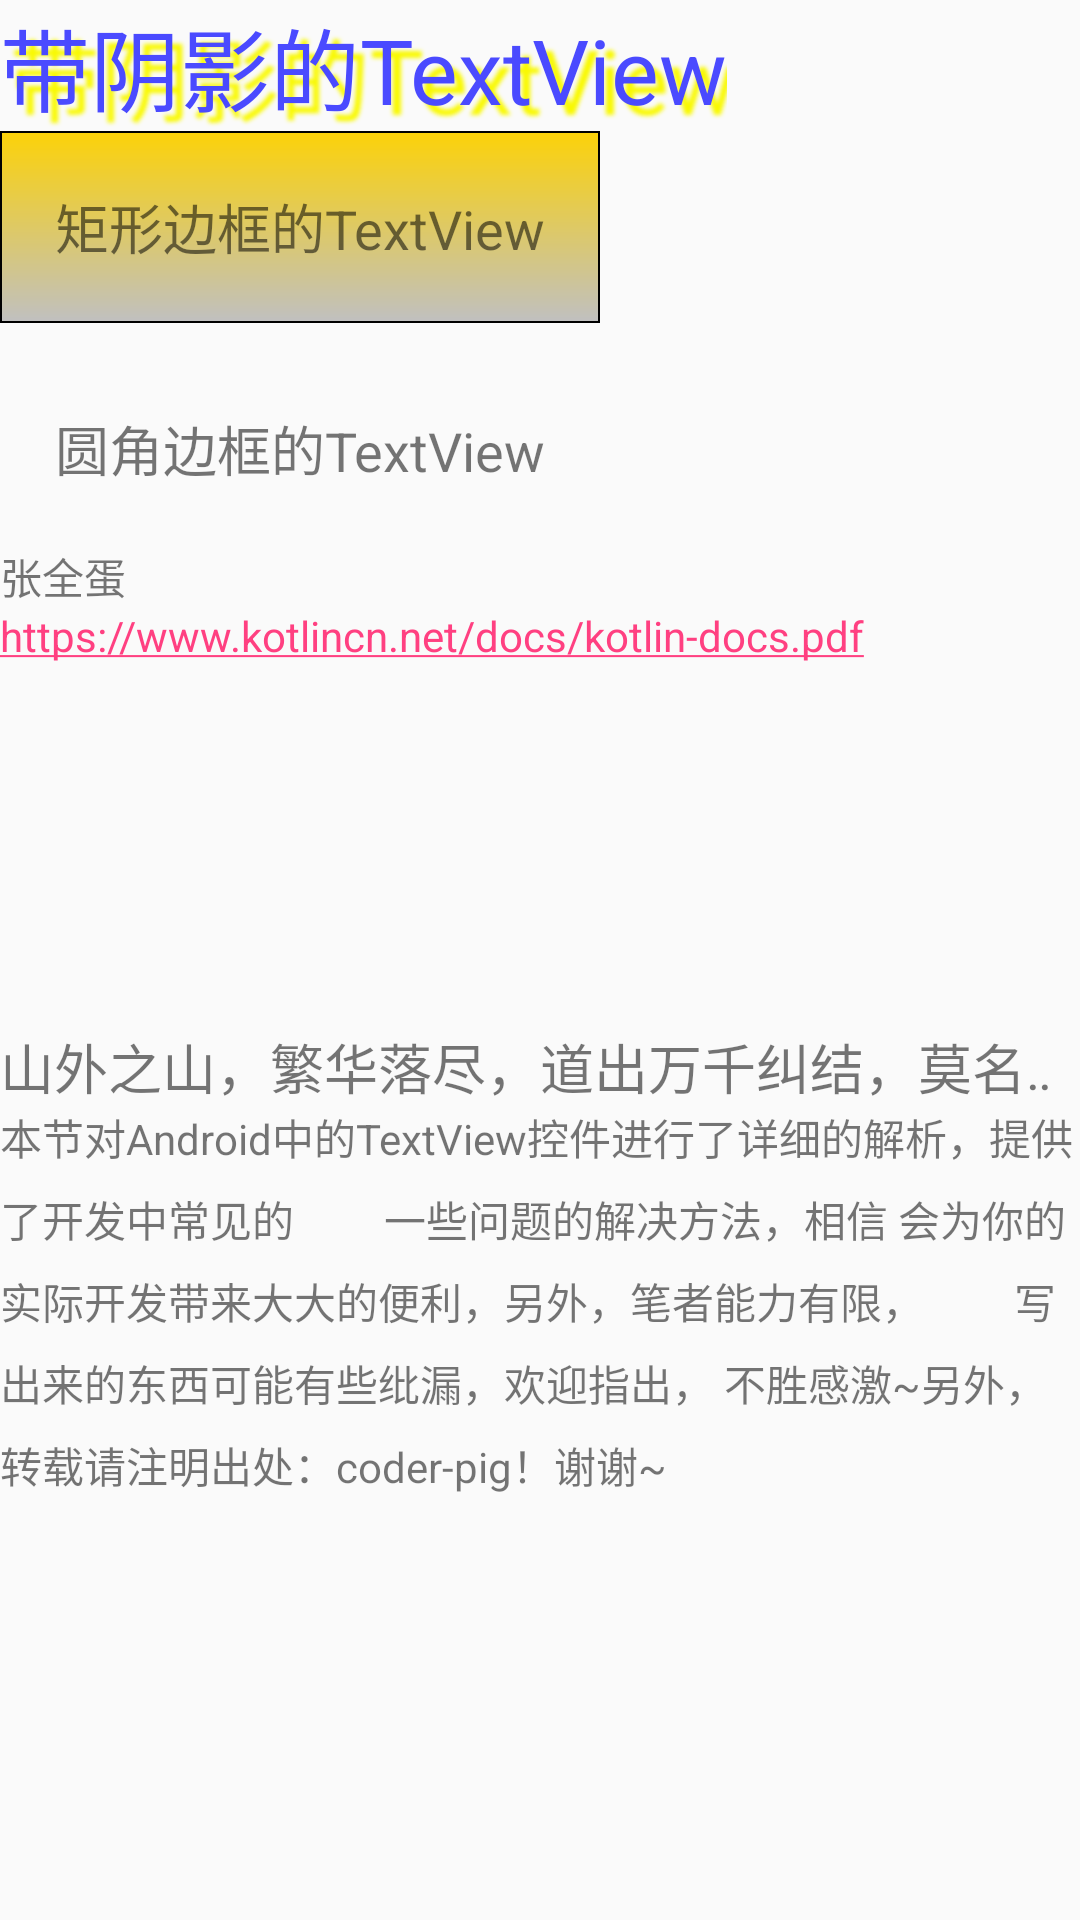

Layout XML and referenced resources for this Android screen:
<!-- AndroidManifest.xml: application theme AppTheme -->
<!-- res/layout/activity_text_view.xml -->
<?xml version="1.0" encoding="utf-8"?>
<ScrollView xmlns:android="http://schemas.android.com/apk/res/android"
    xmlns:app="http://schemas.android.com/apk/res-auto"
    xmlns:tools="http://schemas.android.com/tools"
    android:layout_width="match_parent"
    android:layout_height="match_parent"
    android:orientation="vertical"
    tools:context="com.example.layoutdemo.View.TextViewActivity">

    <LinearLayout
        android:layout_width="match_parent"
        android:layout_height="match_parent"
        android:orientation="vertical">

    
    <TextView
        android:layout_width="wrap_content"
        android:layout_height="wrap_content"
        android:layout_centerInParent="true"
        android:shadowColor="#F9F900"
        android:shadowDx="10.0"
        android:shadowDy="10.0"
        android:shadowRadius="3.0"
        android:text="带阴影的TextView"
        android:textColor="#4A4AFF"
        android:textSize="30sp" />

    
    <TextView
        android:id="@+id/txtOne"
        android:layout_width="200dp"
        android:layout_height="64dp"
        android:background="@drawable/txt_rectborder"
        android:gravity="center"
        android:text="矩形边框的TextView"
        android:textSize="18sp" />

    <TextView
        android:id="@+id/txtTwo"
        android:layout_width="200dp"
        android:layout_height="64dp"
        android:layout_marginTop="10dp"
        android:background="@drawable/txt_radiuborder"
        android:gravity="center"
        android:text="圆角边框的TextView"
        android:textSize="18sp" />

    

    <TextView
        android:id="@+id/txtZQD"
        android:layout_width="wrap_content"
        android:layout_height="wrap_content"
        android:layout_centerInParent="true"
        android:drawableLeft="@drawable/user"
        android:drawableTop="@drawable/user"
        android:drawableRight="@drawable/user"
        android:drawableBottom="@drawable/user"
        android:drawablePadding="10dp"
        android:text="张全蛋" />

    
    <TextView
        android:layout_width="wrap_content"
        android:layout_height="wrap_content"
        android:autoLink="all"
        android:text="https://www.kotlincn.net/docs/kotlin-docs.pdf" />

    

    <TextView
        android:id="@+id/txt_three"
        android:layout_width="200dp"
        android:layout_height="64dp"
        android:gravity="center"
        android:textSize="18sp" />

    

    <TextView
        android:id="@+id/text_four"
        android:layout_width="wrap_content"
        android:layout_height="wrap_content"
        />
    <TextView
        android:id="@+id/text_five"
        android:layout_width="wrap_content"
        android:layout_height="wrap_content"
        />


    
    <TextView
        android:id="@+id/text_six"
        android:layout_width="wrap_content"
        android:layout_height="wrap_content"
        />


    
    <TextView
        android:id="@+id/text_seven"
        android:layout_width="match_parent"
        android:layout_height="wrap_content"
        android:textSize="18sp"
        android:singleLine="true"
        android:ellipsize="marquee"
        android:marqueeRepeatLimit="marquee_forever"
        android:focusable="true"
        android:focusableInTouchMode="true"
        android:text="山外之山，繁华落尽，道出万千纠结，莫名心中惆怅，百感交集"/>

    

    <TextView
        android:layout_width="wrap_content"
        android:layout_height="wrap_content"
        android:lineSpacingExtra="3dp"
        android:lineSpacingMultiplier="1.2"
        android:text="本节对Android中的TextView控件进行了详细的解析，提供了开发中常见的
        一些问题的解决方法，相信 会为你的实际开发带来大大的便利，另外，笔者能力有限，
        写出来的东西可能有些纰漏，欢迎指出， 不胜感激~另外，转载请注明出处：coder-pig！谢谢~"/>

    </LinearLayout>

</ScrollView>
<!-- resources referenced by this layout -->
<resources>
  <!-- drawable txt_rectborder (drawable) -->
  <?xml version="1.0" encoding="utf-8"?>
  <shape xmlns:android="http://schemas.android.com/apk/res/android">
      
      <stroke android:width="2px" android:color="#000000"/>
      
      <gradient
          android:angle="270"
          android:endColor="#C0C0C0"
          android:startColor="#FCD209" />
      
      <padding
          android:left="5dp"
          android:top="5dp"
          android:right="5dp"
          android:bottom="5dp"/>
  
  </shape>
  <style name="AppTheme" parent="Theme.AppCompat.Light.DarkActionBar">
          
          <item name="colorPrimary">@color/colorPrimary</item>
          <item name="colorPrimaryDark">@color/colorPrimaryDark</item>
          <item name="colorAccent">@color/colorAccent</item>
      </style>
  <color name="colorPrimary">#3F51B5</color>
  <color name="colorPrimaryDark">#303F9F</color>
  <color name="colorAccent">#FF4081</color>
</resources>
